Run: headless pygame with SDL's dummy video driver; simulated clock (each Clock.tick advances the game by its frame time, no real sleeping); random seed 0; keys injected as events and as key.get_pressed() state; no mouse input.
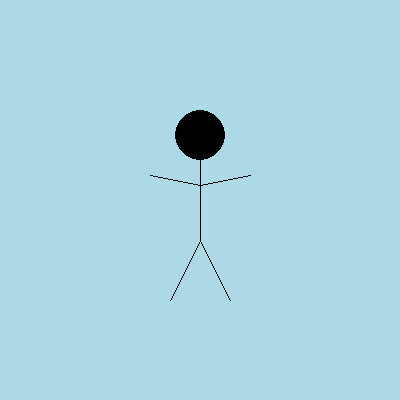
Frame 1 of 4 · flips 1–60 · no input
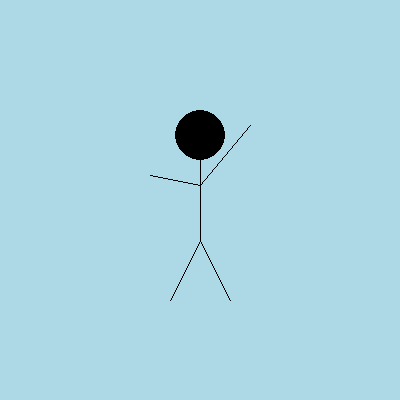
Frame 2 of 4 · flips 61–180 · tapped SPACE, RETURN · held RIGHT (→), D
Frame 3 of 4 · flips 181–300 · held DOWN (↓), S · screen unchanged from frame 2, image omitted
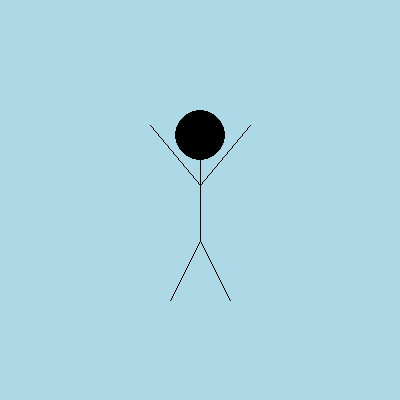
Frame 4 of 4 · flips 301–420 · held LEFT (←), A, UP (↑), W

The pygame program that drew these frames:

import pygame
from pygame.locals import *

print("""
      DIRECTIONS:
      PRESS LEFT ARROW AND RIGHT ARROW TO DANCE
      """)

pygame.init()
screen = pygame.display.set_mode((400, 400), 0, 32)
pygame.display.set_caption('dancing stick figure')

left_arm_y2 = 175
right_arm_y2 = 175

def toggleLeftArm():
    global left_arm_y2
    # Move the left arm down if it is currently up, and up if it is currently down.
    if (left_arm_y2 == 125):
        left_arm_y2 = 175
    else:
        left_arm_y2 = 125

def toggleRightArm():
    global right_arm_y2
    # Move the right arm down if it is currently up, and up if it is currently down.
    if (right_arm_y2 == 125):
        right_arm_y2 = 175
    else:
        right_arm_y2 = 125


while True:

    screen.fill((173, 216, 230))
    
    # face and body
    pygame.draw.circle(screen, (0, 0, 0), (200, 135), 25)
    pygame.draw.line(screen, (0, 0, 0), (200, 160), (200, 240))

    # upper arms
    pygame.draw.line(screen, (0, 0, 0), (200, 185), (150, left_arm_y2))
    pygame.draw.line(screen, (0, 0, 0), (200, 185), (250, right_arm_y2))

    # legs
    pygame.draw.line(screen, (0, 0, 0), (200, 240), (230, 300))
    pygame.draw.line(screen, (0, 0, 0), (200, 240), (170, 300))

    
    for event in pygame.event.get():
        if event.type == QUIT:
            pygame.quit()
        if event.type == KEYDOWN:
            if event.key == K_LEFT:
                toggleLeftArm()
            elif event.key == K_RIGHT:
                toggleRightArm()

    pygame.display.update()
